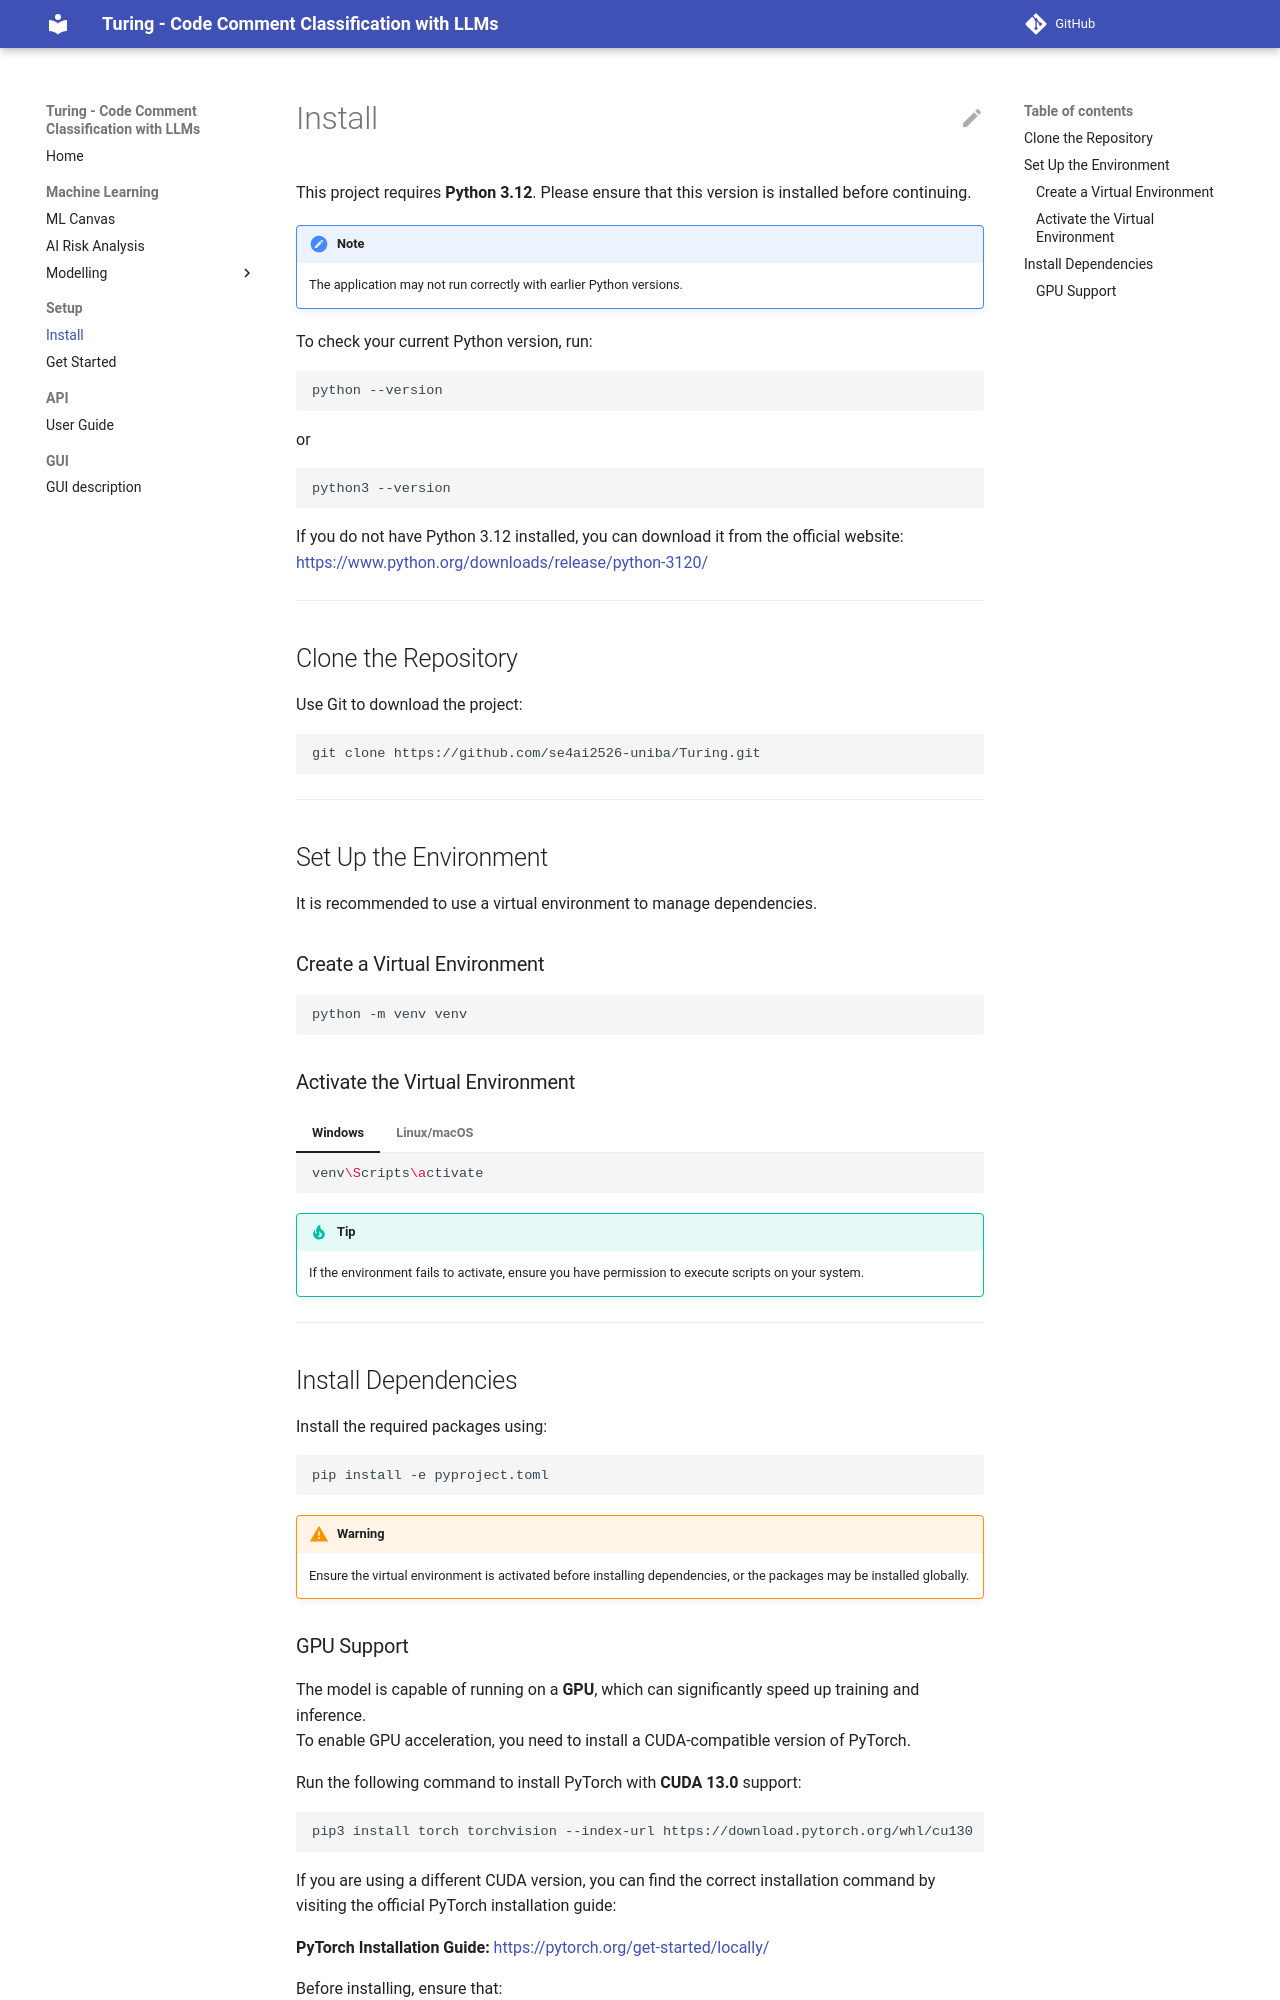

repository: Adexandria/Turing · page: install/index.html · generator: mkdocs

# Install
This project requires **Python 3.12**. Please ensure that this version is installed before continuing.

!!! note  
    The application may not run correctly with earlier Python versions.

To check your current Python version, run:

``` bash
python --version
``` 

or

```bash
python3 --version
``` 

If you do not have Python 3.12 installed, you can download it from the official website: [https://www.python.org/downloads/release/python-3120/](https://www.python.org/downloads/release/python-3120/)


----------

## Clone the Repository

Use Git to download the project:

``` bash
git clone https://github.com/se4ai2526-uniba/Turing.git
```

----------

## Set Up the Environment

It is recommended to use a virtual environment to manage dependencies.

### Create a Virtual Environment

```bash
python -m venv venv
```

### Activate the Virtual Environment

=== "Windows"

    ``` bash
    venv\Scripts\activate
    ```

=== "Linux/macOS"

    ``` bash
    source venv/bin/activate
    ```
!!! tip  
    If the environment fails to activate, ensure you have permission to execute scripts on your system.

----------

## Install Dependencies

Install the required packages using:

```bash
pip install -e pyproject.toml
```

!!! warning  
    Ensure the virtual environment is activated before installing dependencies, or the packages may be installed globally.
